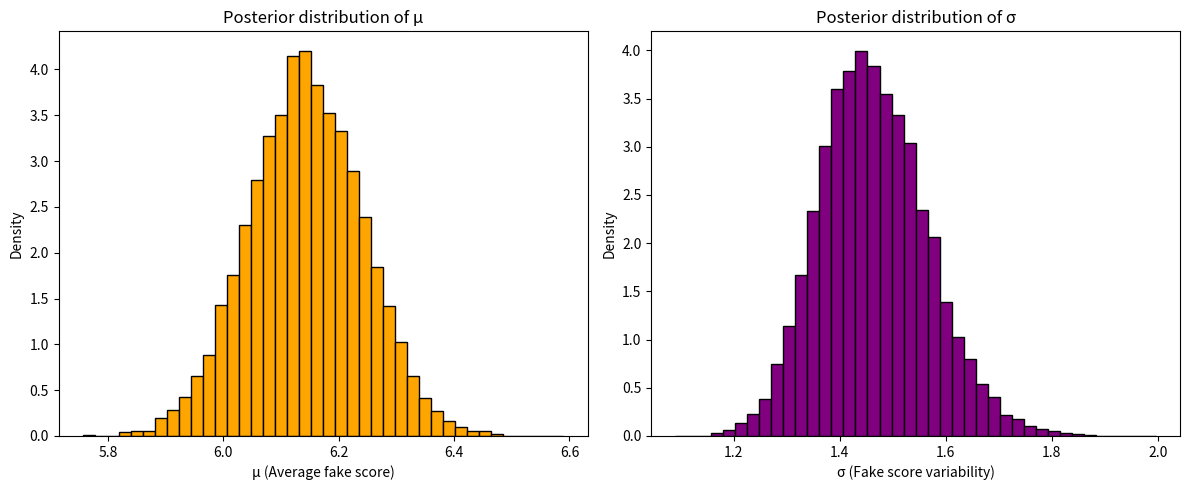

This chart was generated by the following Python code:
# The researcher is analyzing a set of social media posts to detect how “fake” or misleading they are.
# A machine learning model gives each post a fake score from 0 (completely authentic) to 10 (extremely fake).
# The researcher wants to estimate:
# The average fake score (μ) in the sample.
# The variability (σ) in how fake the posts are.

import numpy as np
import matplotlib.pyplot as plt

# Fake scores from social media posts
true_mu = 6.0  # true mean fake score
true_sigma = 1.5  # true std of fake scores
data = np.random.normal(true_mu, true_sigma, size=100)
# Prior beliefs
prior_mu = 5.0  # prior belief about average fakeness
prior_sigma = 2.0  # uncertainty in prior belief
prior_precision = 1 / (prior_sigma ** 2)
# Prior for sigma
prior_shape = 2
prior_rate = 1
# Calculations of the Posterior
sample_mean = np.mean(data)
sample_size = len(data)
posterior_mu_precision = prior_precision + sample_size
posterior_mu_mean = (prior_mu * prior_precision + sample_mean * sample_size) / posterior_mu_precision
posterior_mu_std = np.sqrt(1 / posterior_mu_precision)
# Posterior for μ
posterior_mu_samples = np.random.normal(posterior_mu_mean, posterior_mu_std, size=10000)
# Posterior for σ
posterior_shape = prior_shape + sample_size / 2
posterior_rate = prior_rate + 0.5 * np.sum((data - sample_mean) ** 2)
posterior_sigma_samples = np.sqrt(1 / np.random.gamma(posterior_shape, 1 / posterior_rate, size=10000))
# Plotting results
plt.figure(figsize=(12, 5))
plt.subplot(1, 2, 1)
plt.hist(posterior_mu_samples, bins=40, density=True, color='orange', edgecolor='black')
plt.title("Posterior distribution of μ")
plt.xlabel("μ (Average fake score)")
plt.ylabel("Density")
plt.subplot(1, 2, 2)
plt.hist(posterior_sigma_samples, bins=40, density=True, color='purple', edgecolor='black')
plt.title("Posterior distribution of σ")
plt.xlabel("σ (Fake score variability)")
plt.ylabel("Density")
plt.tight_layout()
plt.show()
# Summary statistics
mean_mu = np.mean(posterior_mu_samples)
std_mu = np.std(posterior_mu_samples)
print(f"Posterior mean of μ (average fake score): {mean_mu:.2f}")
print(f"Standard deviation of μ: {std_mu:.2f}")
